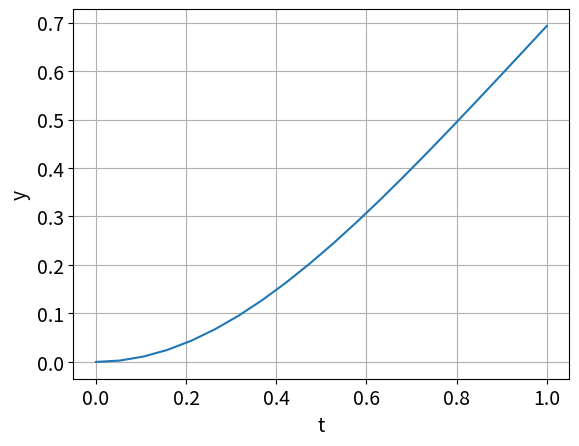

The script that saved this image:
import numpy as np
import matplotlib.pyplot as plt
from scipy.integrate import solve_ivp
from scipy.optimize import brentq

plt.rcParams.update({'font.size': 14})

def ydot(t,y): return [y[1], 2*np.exp(-2*y[0])*(1-t**2)]
def F(s):
    a, b, yb = 0., 1., np.log(2)
    sol = solve_ivp(ydot,[a,b],[0.,s],method='RK45')
    return sol.y[0,-1]-yb


sstar=brentq(F,-1,1)
sol = solve_ivp(ydot,[0,1.],[0.,sstar],method='RK45',t_eval=np.linspace(0, 1, 20))
print(sstar)
plt.plot(sol.t,sol.y[0])
plt.grid(True)
plt.xlabel('t')
plt.ylabel('y')
plt.savefig('cp7o1o3b.png')
plt.show()